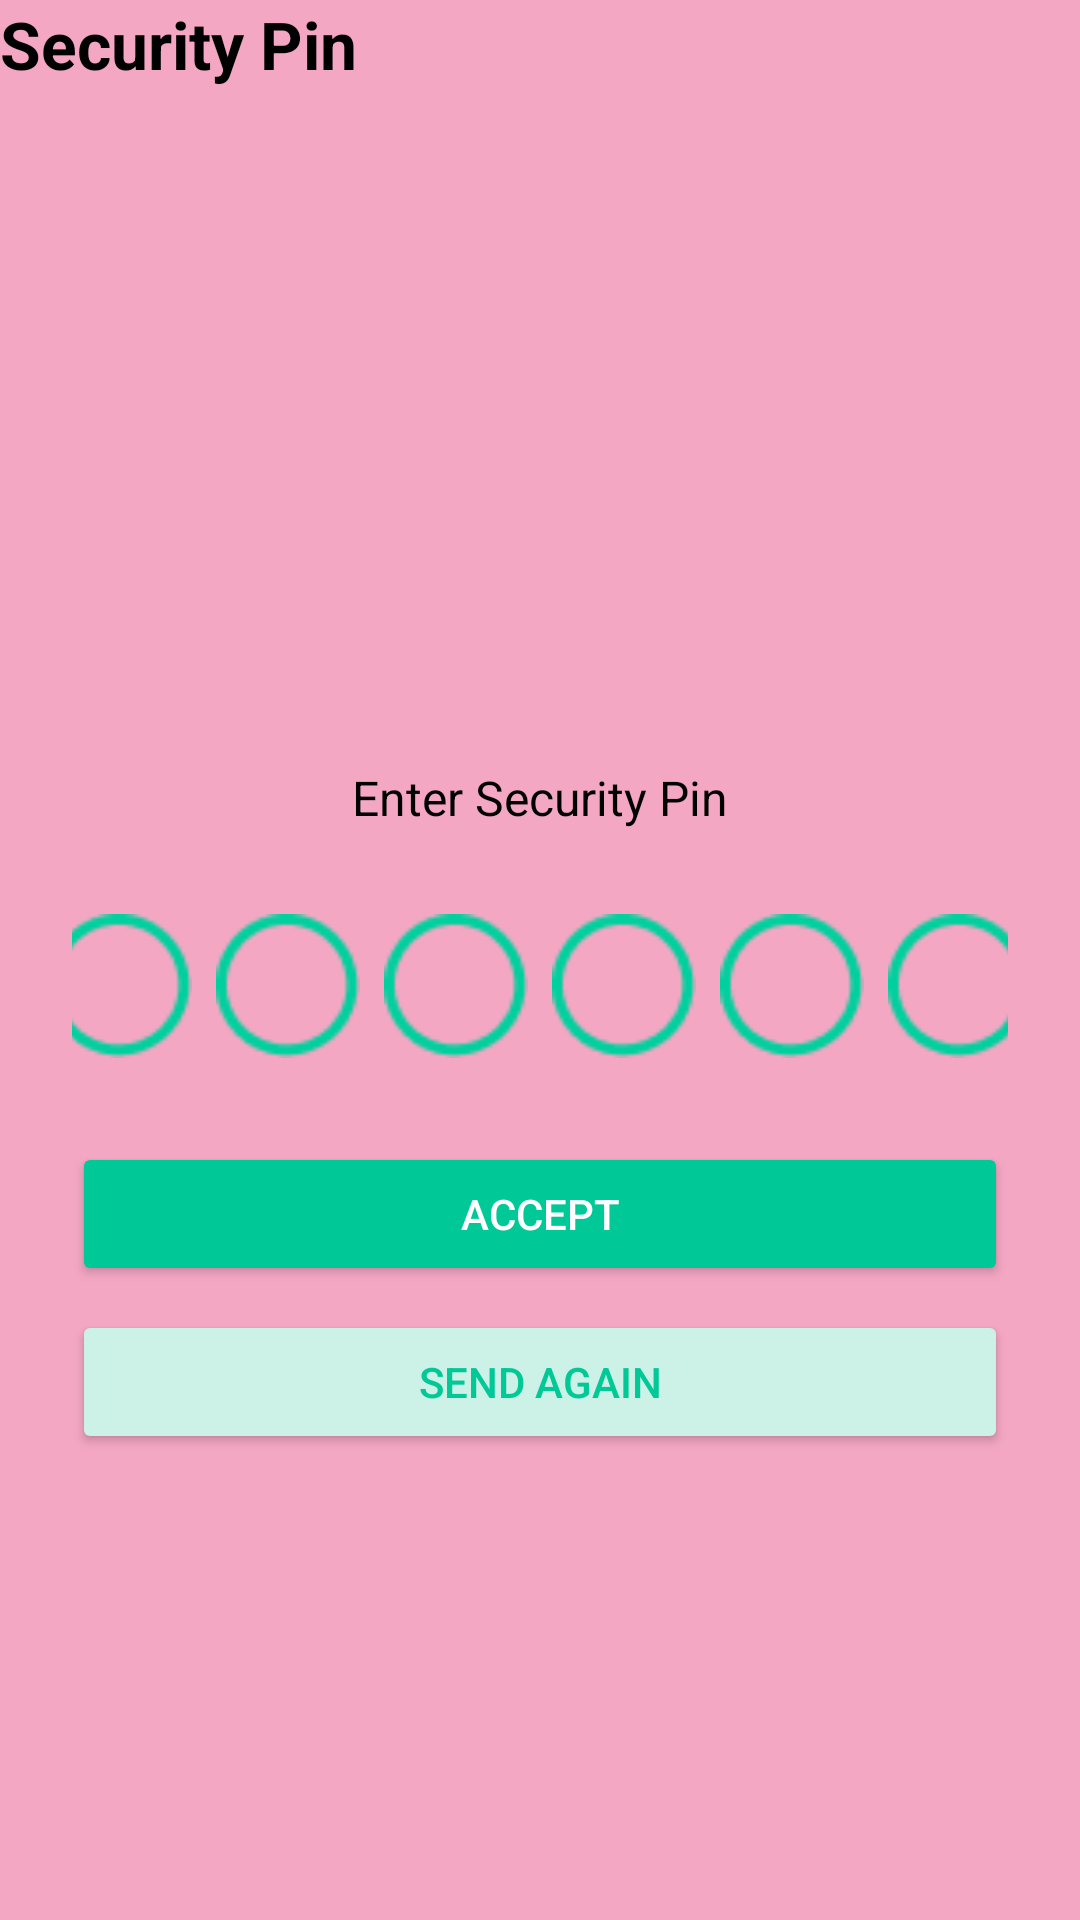

Android layout source for this screen:
<!-- AndroidManifest.xml: application theme Theme.Deadline -->
<!-- res/layout/activity_pin.xml -->
<?xml version="1.0" encoding="utf-8"?>
<androidx.constraintlayout.widget.ConstraintLayout
    xmlns:android="http://schemas.android.com/apk/res/android"
    xmlns:app="http://schemas.android.com/apk/res-auto"
    xmlns:tools="http://schemas.android.com/tools"
    android:layout_width="match_parent"
    android:layout_height="match_parent"
    android:background="#F4A7C3">

    
    <LinearLayout
        android:id="@+id/card_view"
        android:layout_width="0dp"
        android:layout_height="0dp"
        android:layout_marginTop="100dp"
        android:background="@drawable/base"
        android:gravity="center"
        android:orientation="vertical"
        android:padding="24dp"
        app:layout_constraintTop_toTopOf="parent"
        app:layout_constraintBottom_toBottomOf="parent"
        app:layout_constraintStart_toStartOf="parent"
        app:layout_constraintEnd_toEndOf="parent">

        

        

        
        <TextView
            android:layout_width="wrap_content"
            android:layout_height="wrap_content"
            android:layout_marginBottom="24dp"
            android:text="Enter Security Pin"
            android:textColor="#000000"
            android:textSize="16sp" />

        <LinearLayout
            android:layout_width="wrap_content"
            android:layout_height="wrap_content"
            android:gravity="center"
            android:orientation="horizontal">

            
            <EditText
                android:id="@+id/et_pin1"
                style="@style/PinStyle" />

            <EditText
                android:id="@+id/et_pin2"
                style="@style/PinStyle" />

            <EditText
                android:id="@+id/et_pin3"
                style="@style/PinStyle" />

            <EditText
                android:id="@+id/et_pin4"
                style="@style/PinStyle" />

            <EditText
                android:id="@+id/et_pin5"
                style="@style/PinStyle" />

            <EditText
                android:id="@+id/et_pin6"
                style="@style/PinStyle" />
        </LinearLayout>

        
        <Button
            android:id="@+id/btn_accept"
            android:layout_width="match_parent"
            android:layout_height="wrap_content"
            android:layout_marginTop="24dp"
            android:backgroundTint="#00C896"
            android:text="Accept"
            android:textColor="@android:color/white" />

        
        <Button
            android:id="@+id/btn_resend"
            android:layout_width="match_parent"
            android:layout_height="wrap_content"
            android:layout_marginTop="8dp"
            android:backgroundTint="#CCF1E6"
            android:text="Send Again"
            android:textColor="#00C896" />
    </LinearLayout>

    <TextView
        android:layout_width="wrap_content"
        android:layout_height="wrap_content"
        android:text="Security Pin"
        android:textColor="@android:color/black"
        android:textSize="22sp"
        android:textStyle="bold"
        tools:layout_editor_absoluteX="153dp"
        tools:layout_editor_absoluteY="31dp" />

</androidx.constraintlayout.widget.ConstraintLayout>
<!-- resources referenced by this layout -->
<resources>
  <style name="PinStyle">
          <item name="android:layout_width">48dp</item>
          <item name="android:layout_height">48dp</item>
          <item name="android:layout_margin">4dp</item>
          <item name="android:gravity">center</item>
          <item name="android:inputType">numberPassword</item>
          <item name="android:maxLength">1</item>
          <item name="android:textSize">18sp</item>
          <item name="android:background">@drawable/pin</item>
      </style>
  <style name="Theme.Deadline" parent="Base.Theme.Deadline" />
  <!-- drawable pin: png bitmap (drawable, 994 bytes) -->
  <style name="Base.Theme.Deadline" parent="Theme.Material3.DayNight.NoActionBar">
          
          <item name="android:statusBarColor">#4A90E2</item>
          <item name="android:windowLightStatusBar">false</item> 
      </style>
</resources>
